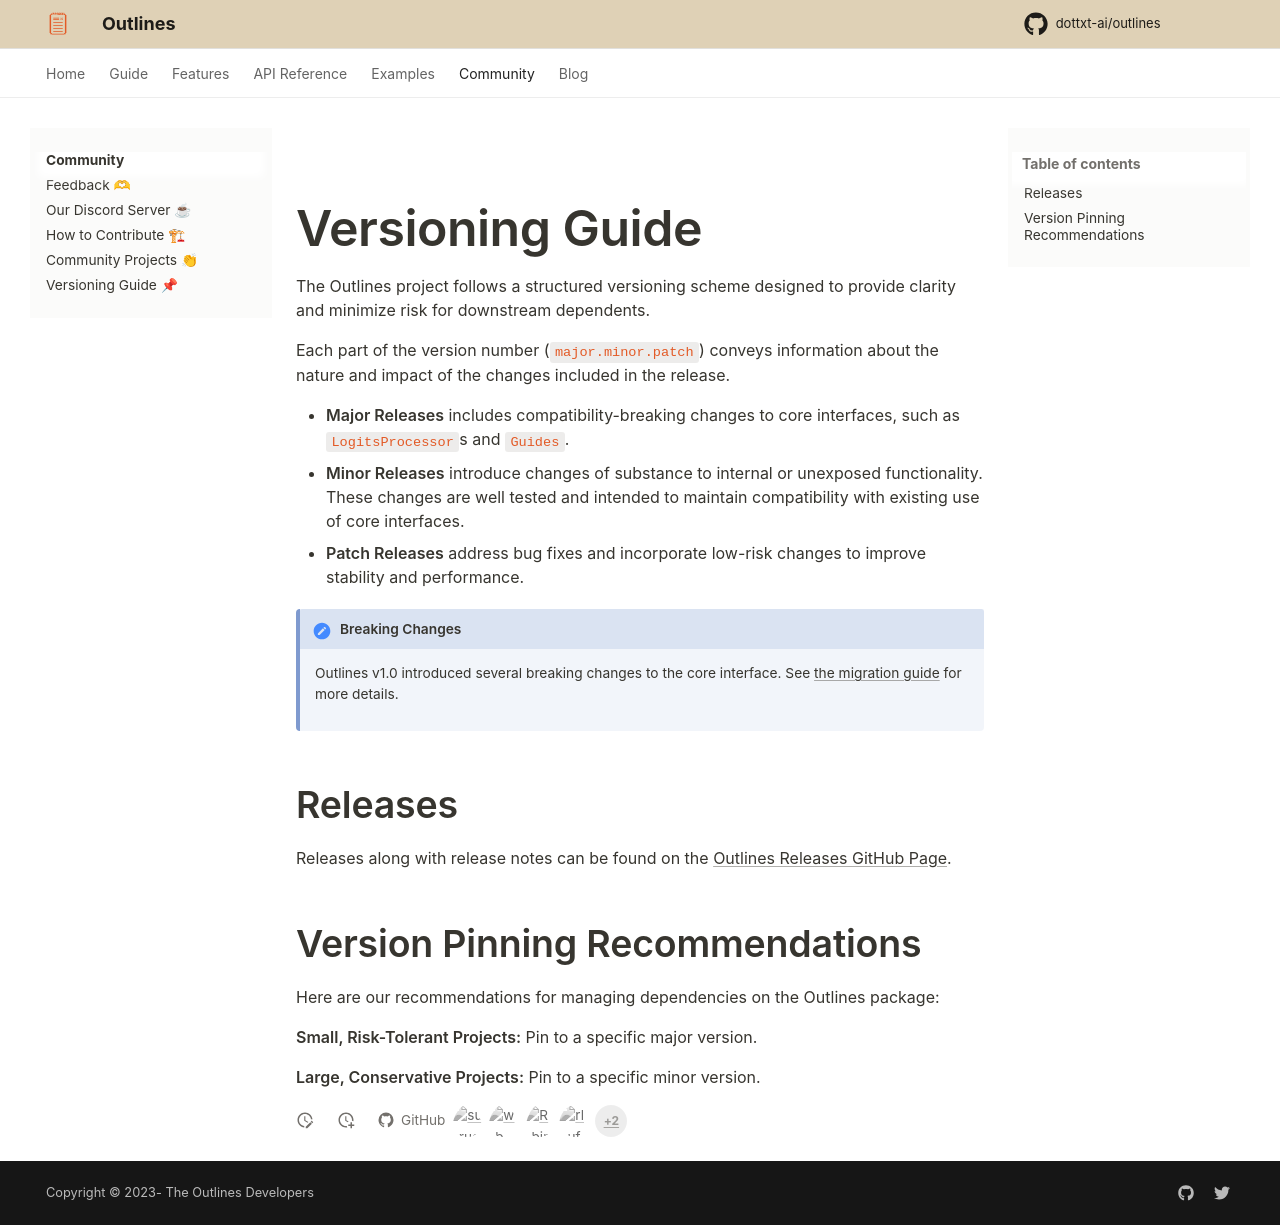

repository: CooperBench-Human-Pilot/dottxt_ai_outlines_task-task1655-f7-f10 · page: main/community/versioning/index.html · generator: mkdocs

---
title: Versioning Guide
---

# Versioning Guide


The Outlines project follows a structured versioning scheme designed to provide clarity and minimize risk for downstream dependents.

Each part of the version number (`major.minor.patch`) conveys information about the nature and impact of the changes included in the release.

- **Major Releases** includes compatibility-breaking changes to core interfaces, such as `LogitsProcessor`s and `Guides`.
- **Minor Releases** introduce changes of substance to internal or unexposed functionality. These changes are well tested and intended to maintain compatibility with existing use of core interfaces.
- **Patch Releases** address bug fixes and incorporate low-risk changes to improve stability and performance.

!!! note "Breaking Changes"

    Outlines v1.0 introduced several breaking changes to the core interface. See [the migration guide](/user_guide/migration) for more details.

## Releases

Releases along with release notes can be found on the [Outlines Releases GitHub Page](https://github.com/dottxt-ai/outlines/releases).

## Version Pinning Recommendations

Here are our recommendations for managing dependencies on the Outlines package:

**Small, Risk-Tolerant Projects:** Pin to a specific major version.

**Large, Conservative Projects:** Pin to a specific minor version.
